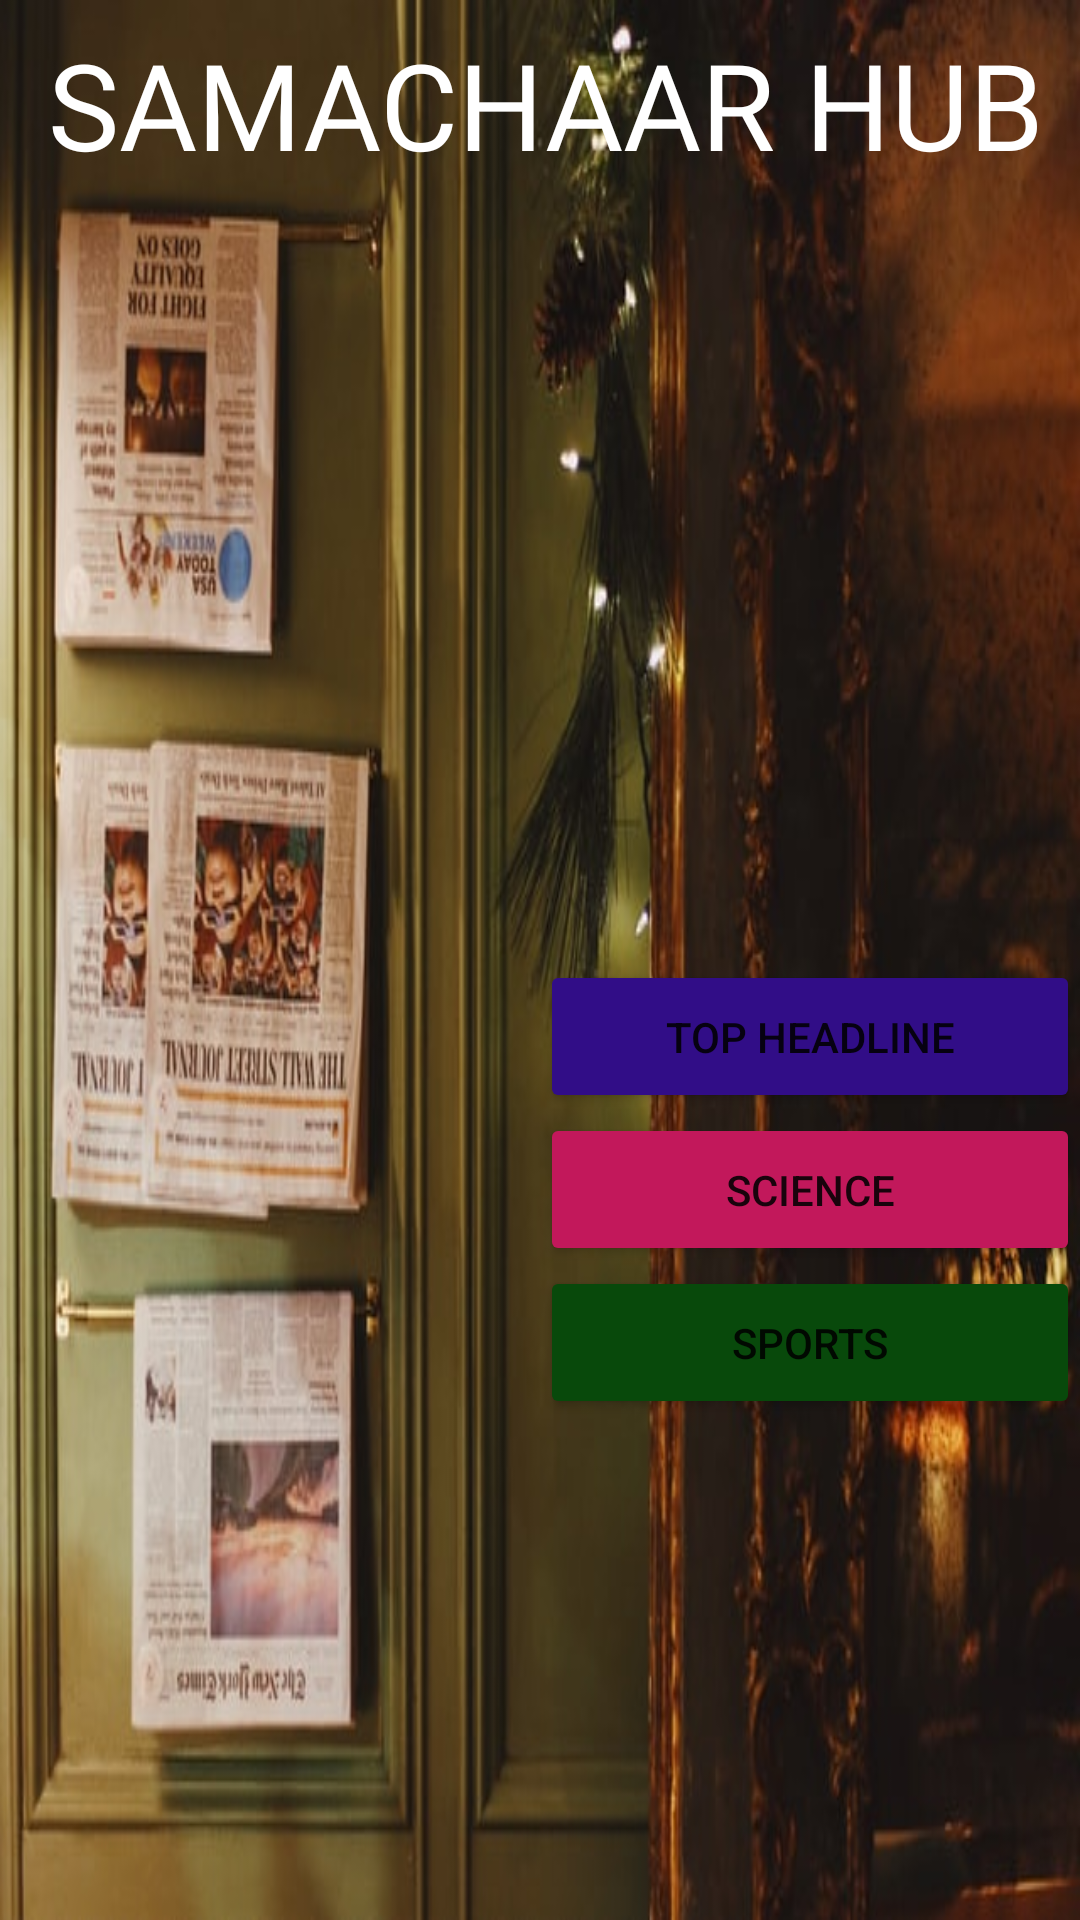

Layout XML and referenced resources for this Android screen:
<!-- AndroidManifest.xml: application theme Theme.Samachaar -->
<!-- res/layout/activity_home__page.xml -->
<?xml version="1.0" encoding="utf-8"?>
<androidx.constraintlayout.widget.ConstraintLayout xmlns:android="http://schemas.android.com/apk/res/android"
    xmlns:app="http://schemas.android.com/apk/res-auto"
    xmlns:tools="http://schemas.android.com/tools"
    android:layout_width="match_parent"
    android:layout_height="match_parent"
    android:background="@drawable/homepage"
    tools:context=".Home_Page">

    <TextView
        android:id="@+id/textView"
        android:layout_width="0dp"
        android:layout_height="wrap_content"
        android:layout_marginStart="16dp"
        android:layout_marginTop="8dp"
        android:fontFamily="@font/g_bold"
        android:text="@string/samachaar_hub"
        android:textColor="@color/white"
        android:textSize="40sp"
        app:layout_constraintLeft_toLeftOf="parent"
        app:layout_constraintRight_toRightOf="parent"

        app:layout_constraintTop_toTopOf="parent" />

    <Button
        android:id="@+id/topHead"
        android:layout_width="0dp"
        android:layout_height="wrap_content"
        android:onClick="topHeaddline"
        android:padding="16dp"
        android:text="@string/top_headline"
        app:backgroundTint="#310D87"
        app:layout_constraintLeft_toLeftOf="@id/guidelinev"
        app:layout_constraintRight_toRightOf="parent"
        app:layout_constraintTop_toTopOf="@id/guideh" />

    <Button
        android:id="@+id/Science"
        android:layout_width="0dp"
        android:layout_height="wrap_content"
        android:onClick="sciencePage"
        android:padding="16dp"
        android:text="@string/science"
        app:backgroundTint="#C2185B"
        app:layout_constraintLeft_toLeftOf="@id/guidelinev"
        app:layout_constraintRight_toRightOf="parent"
        app:layout_constraintTop_toBottomOf="@id/topHead" />

    <Button
        android:id="@+id/Sports"
        android:layout_width="0dp"
        android:layout_height="wrap_content"
        android:onClick="sportsPage"
        android:padding="16dp"
        android:text="@string/sports"
        app:backgroundTint="#08490B"
        app:layout_constraintLeft_toLeftOf="@id/guidelinev"
        app:layout_constraintRight_toRightOf="parent"
        app:layout_constraintTop_toBottomOf="@id/Science" />



    <androidx.constraintlayout.widget.Guideline
        android:id="@+id/guidelinev"
        android:layout_width="wrap_content"
        android:layout_height="wrap_content"
        android:orientation="vertical"
        app:layout_constraintGuide_percent="0.5" />

    <androidx.constraintlayout.widget.Guideline
        android:id="@+id/guideh"
        android:layout_width="wrap_content"
        android:layout_height="wrap_content"
        android:orientation="horizontal"
        app:layout_constraintGuide_percent="0.5" />


</androidx.constraintlayout.widget.ConstraintLayout>
<!-- resources referenced by this layout -->
<resources>
  <!-- drawable homepage: jpg bitmap (drawable, 62554 bytes) -->
  <string name="samachaar_hub">SAMACHAAR HUB</string>
  <string name="science">SCIENCE</string>
  <string name="sports">SPORTS</string>
  <string name="top_headline">TOP HEADLINE</string>
  <style name="Theme.Samachaar" parent="Theme.MaterialComponents.DayNight.NoActionBar">
          
          <item name="colorPrimary">@color/purple_500</item>
          <item name="colorPrimaryVariant">@color/purple_700</item>
          <item name="colorOnPrimary">@color/white</item>
          
          <item name="colorSecondary">@color/teal_200</item>
          <item name="colorSecondaryVariant">@color/teal_700</item>
          <item name="colorOnSecondary">@color/black</item>
          
          <item name="android:statusBarColor" tools:targetApi="l">?attr/colorPrimaryVariant</item>
          
      </style>
  <!-- not gathered from this repository: default colours our renderer supplied (Android Studio template values) -->
  <color name="purple_500">#FF6200EE</color>
  <color name="purple_700">#FF3700B3</color>
  <color name="teal_200">#FF03DAC5</color>
  <color name="teal_700">#FF018786</color>
  <color name="black">#FF000000</color>
  <color name="white">#FFFFFFFF</color>
</resources>
